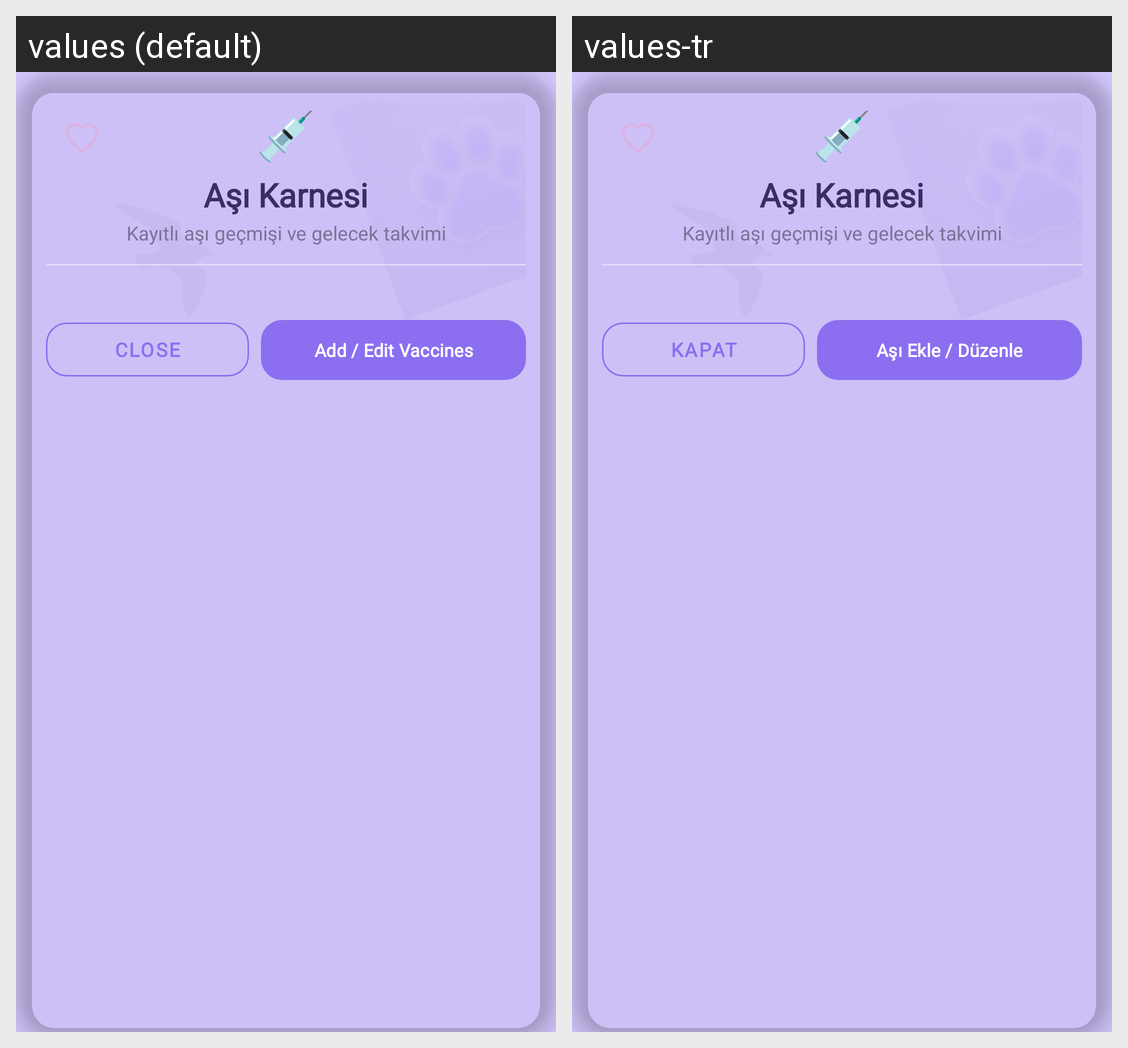

Translations of the strings shown on this Android screen, per locale in the grid:
Android screen res/layout/dialog_vaccines_list.xml rendered under 2 locales, left to right: values (default), values-tr. Device: Nexus 5 (rendered at 1080×1920; each locale shown at half size, 540×960, under a caption strip naming it); theme Theme.PatikaGunlugu.
Strings drawn on this screen, with the default value and each locale's value (text and hints the layout hard-codes, and strings that could not be matched under every locale, appear in the picture but are not listed):

close
  values: Close
  values-tr: KAPAT

add_edit_vaccines
  values: Add / Edit Vaccines
  values-tr: Aşı Ekle / Düzenle
